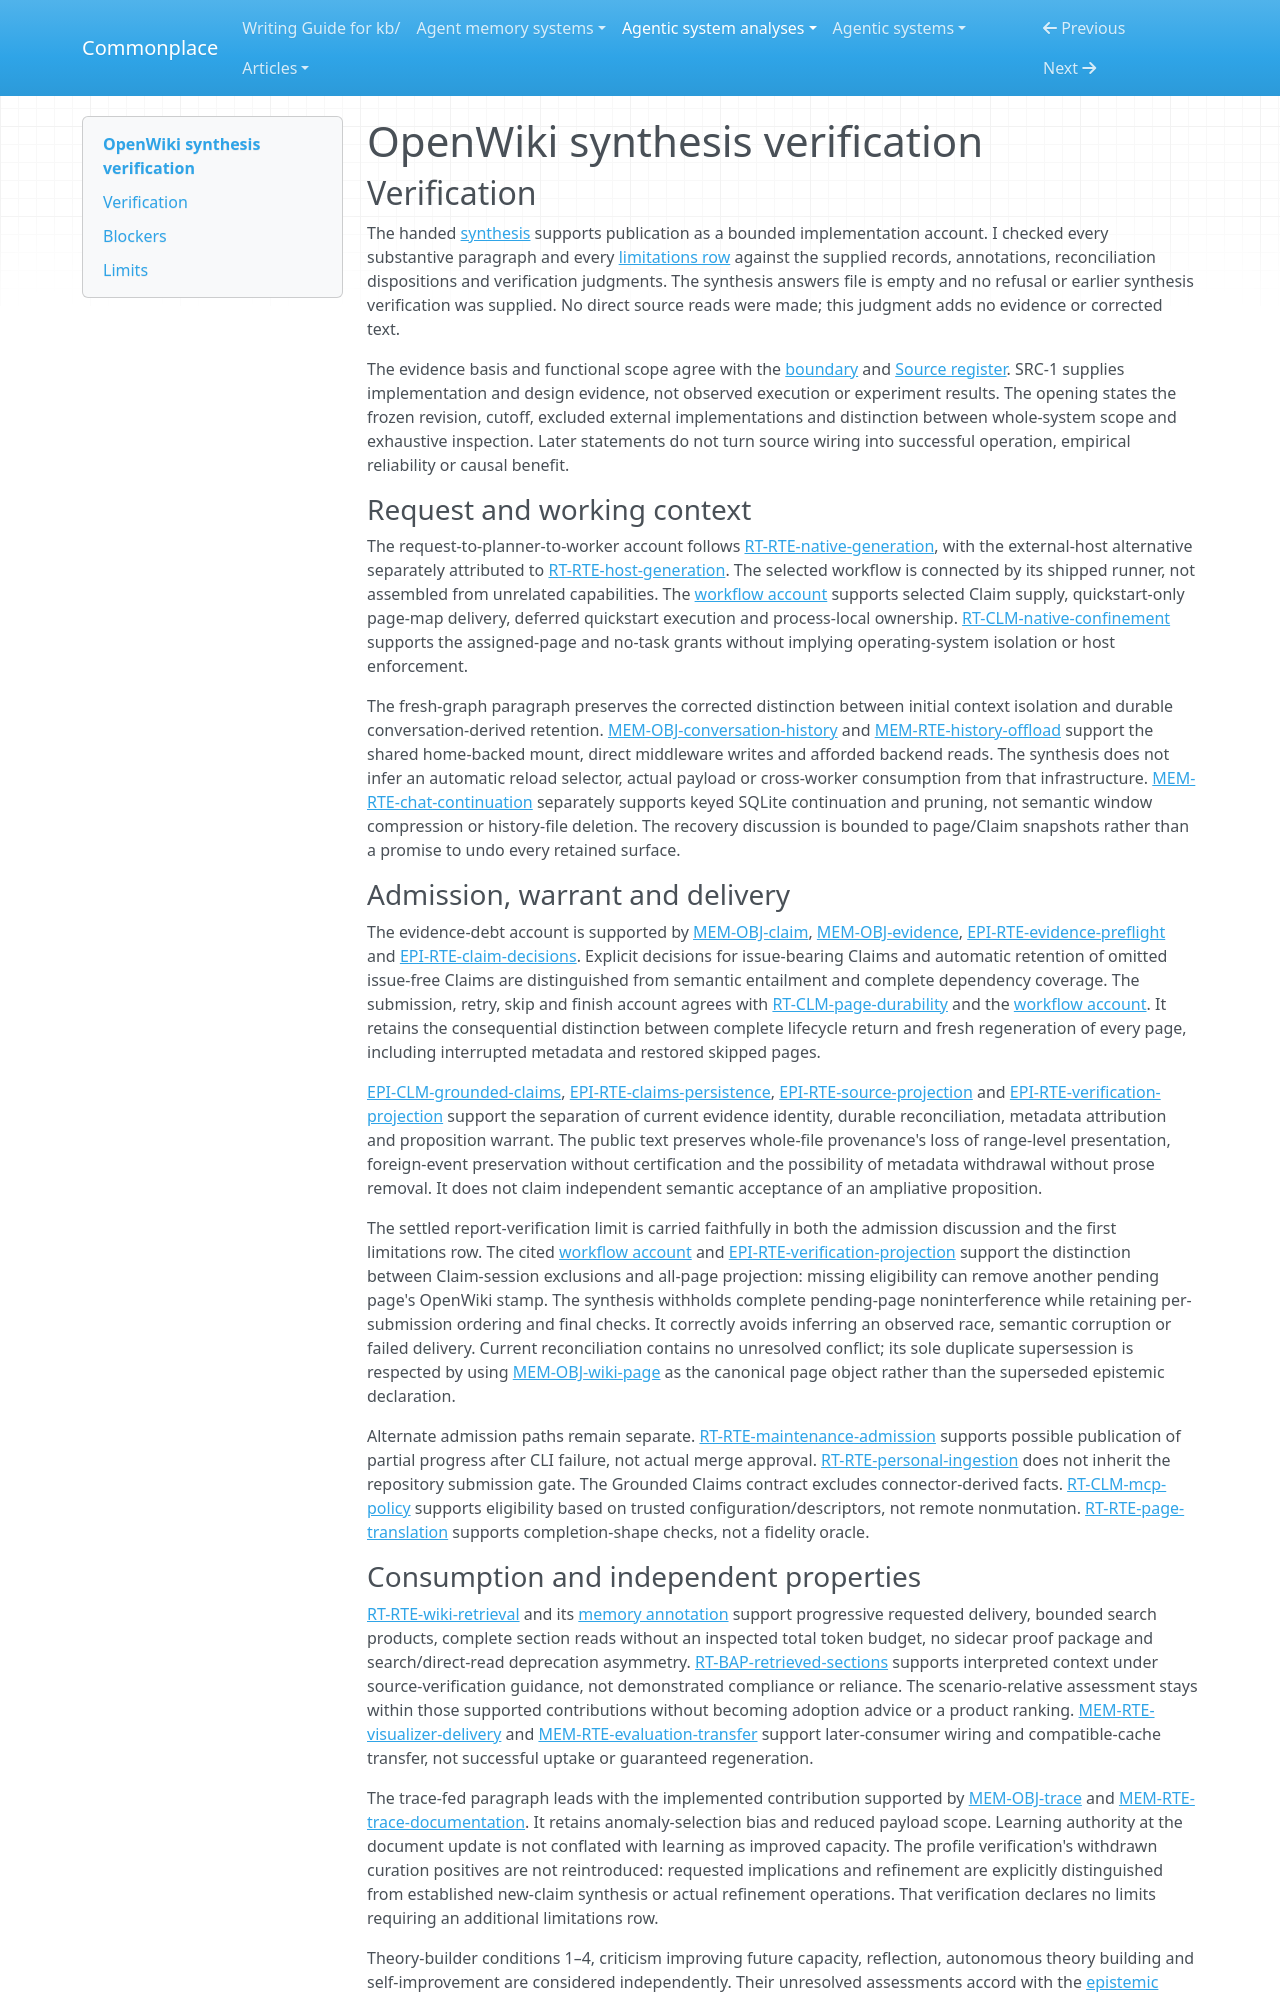

repository: zby/commonplace · page: agentic-system-analyses/retained/langchain-ai--openwiki/synthesis-verification/index.html · generator: mkdocs

---
type: agentic-system-analyses/types/agentic-system-verification.md
description: "Independent verification of OpenWiki's public synthesis against the accepted records and carried verification limits at the frozen commit."
run-id: AAS-2026-10-14-openwiki-8f502f680f75-01
reviewed-boundary: "7c469e59584bfac3f97f5c32a67604de46805999"
---

# OpenWiki synthesis verification

## Verification

The handed [synthesis](synthesis.md#bounded-synthesis) supports publication as a bounded implementation account. I checked every substantive paragraph and every [limitations row](synthesis.md#limitations) against the supplied records, annotations, reconciliation dispositions and verification judgments. The synthesis answers file is empty and no refusal or earlier synthesis verification was supplied. No direct source reads were made; this judgment adds no evidence or corrected text.

The evidence basis and functional scope agree with the [boundary](boundary.md#boundary-and-evidence) and [Source register](boundary.md#source-register). SRC-1 supplies implementation and design evidence, not observed execution or experiment results. The opening states the frozen revision, cutoff, excluded external implementations and distinction between whole-system scope and exhaustive inspection. Later statements do not turn source wiring into successful operation, empirical reliability or causal benefit.

### Request and working context

The request-to-planner-to-worker account follows [RT-RTE-native-generation](runtime.md#rt-rte-native-generation), with the external-host alternative separately attributed to [RT-RTE-host-generation](runtime.md#rt-rte-host-generation). The selected workflow is connected by its shipped runner, not assembled from unrelated capabilities. The [workflow account](workflow.md#workflow-account) supports selected Claim supply, quickstart-only page-map delivery, deferred quickstart execution and process-local ownership. [RT-CLM-native-confinement](runtime.md#rt-clm-native-confinement) supports the assigned-page and no-task grants without implying operating-system isolation or host enforcement.

The fresh-graph paragraph preserves the corrected distinction between initial context isolation and durable conversation-derived retention. [MEM-OBJ-conversation-history](memory.md#mem-obj-conversation-history) and [MEM-RTE-history-offload](memory.md#mem-rte-history-offload) support the shared home-backed mount, direct middleware writes and afforded backend reads. The synthesis does not infer an automatic reload selector, actual payload or cross-worker consumption from that infrastructure. [MEM-RTE-chat-continuation](memory.md#mem-rte-chat-continuation) separately supports keyed SQLite continuation and pruning, not semantic window compression or history-file deletion. The recovery discussion is bounded to page/Claim snapshots rather than a promise to undo every retained surface.

### Admission, warrant and delivery

The evidence-debt account is supported by [MEM-OBJ-claim](memory.md#mem-obj-claim), [MEM-OBJ-evidence](memory.md#mem-obj-evidence), [EPI-RTE-evidence-preflight](epistemic.md#epi-rte-evidence-preflight) and [EPI-RTE-claim-decisions](epistemic.md#epi-rte-claim-decisions). Explicit decisions for issue-bearing Claims and automatic retention of omitted issue-free Claims are distinguished from semantic entailment and complete dependency coverage. The submission, retry, skip and finish account agrees with [RT-CLM-page-durability](runtime.md#rt-clm-page-durability) and the [workflow account](workflow.md#workflow-account). It retains the consequential distinction between complete lifecycle return and fresh regeneration of every page, including interrupted metadata and restored skipped pages.

[EPI-CLM-grounded-claims](epistemic.md#epi-clm-grounded-claims), [EPI-RTE-claims-persistence](epistemic.md#epi-rte-claims-persistence), [EPI-RTE-source-projection](epistemic.md#epi-rte-source-projection) and [EPI-RTE-verification-projection](epistemic.md#epi-rte-verification-projection) support the separation of current evidence identity, durable reconciliation, metadata attribution and proposition warrant. The public text preserves whole-file provenance's loss of range-level presentation, foreign-event preservation without certification and the possibility of metadata withdrawal without prose removal. It does not claim independent semantic acceptance of an ampliative proposition.

The settled report-verification limit is carried faithfully in both the admission discussion and the first limitations row. The cited [workflow account](workflow.md#workflow-account) and [EPI-RTE-verification-projection](epistemic.md#epi-rte-verification-projection) support the distinction between Claim-session exclusions and all-page projection: missing eligibility can remove another pending page's OpenWiki stamp. The synthesis withholds complete pending-page noninterference while retaining per-submission ordering and final checks. It correctly avoids inferring an observed race, semantic corruption or failed delivery. Current reconciliation contains no unresolved conflict; its sole duplicate supersession is respected by using [MEM-OBJ-wiki-page](memory.md#mem-obj-wiki-page) as the canonical page object rather than the superseded epistemic declaration.

Alternate admission paths remain separate. [RT-RTE-maintenance-admission](runtime.md#rt-rte-maintenance-admission) supports possible publication of partial progress after CLI failure, not actual merge approval. [RT-RTE-personal-ingestion](runtime.md#rt-rte-personal-ingestion) does not inherit the repository submission gate. The Grounded Claims contract excludes connector-derived facts. [RT-CLM-mcp-policy](runtime.md#rt-clm-mcp-policy) supports eligibility based on trusted configuration/descriptors, not remote nonmutation. [RT-RTE-page-translation](runtime.md#rt-rte-page-translation) supports completion-shape checks, not a fidelity oracle.
